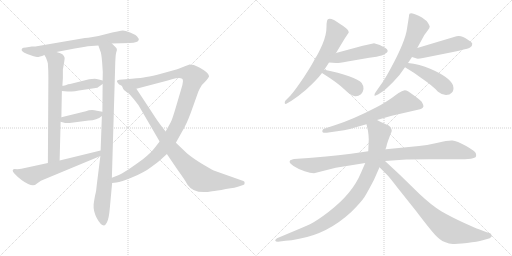
t = 0.00 s
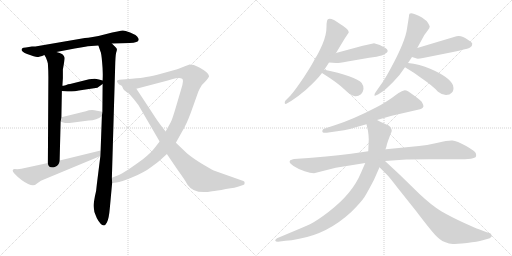
t = 2.91 s
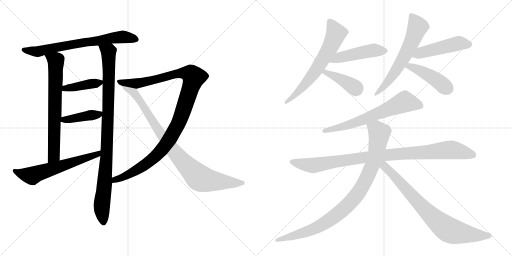
t = 5.82 s
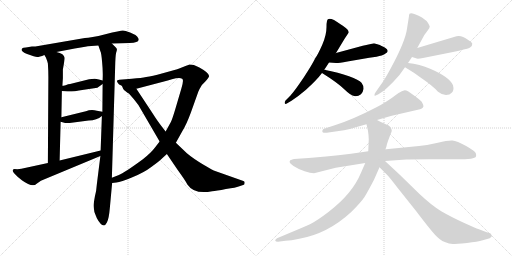
t = 8.73 s
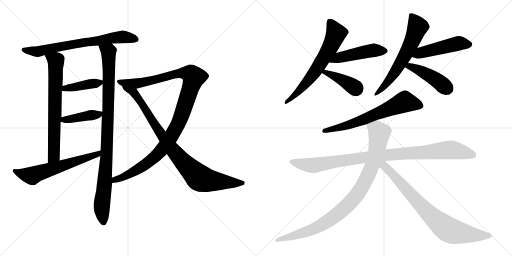
t = 11.63 s
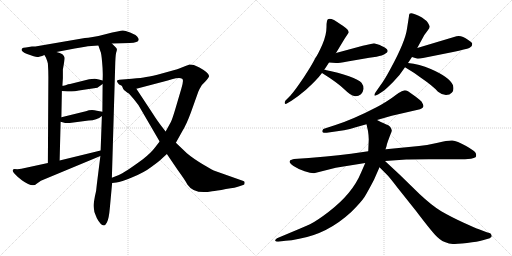
t = 14.54 s

The animated SVG that drew these frames (rendered in a browser with its animation timeline set to each time). Animation: 18 CSS @keyframes rules; one cycle of 14.54 s.

<svg version="1.1" viewBox="0 0 2048 1024" xmlns="http://www.w3.org/2000/svg">
  <g stroke="lightgray" stroke-dasharray="1,1" stroke-width="1" transform="scale(4, 4)">
    <line x1="0" y1="0" x2="256" y2="256"></line>
    <line x1="256" y1="0" x2="0" y2="256"></line>
    <line x1="128" y1="0" x2="128" y2="256"></line>
    <line x1="0" y1="128" x2="256" y2="128"></line>
    <line x1="256" y1="0" x2="512" y2="256"></line>
    <line x1="512" y1="0" x2="256" y2="256"></line>
    <line x1="384" y1="0" x2="384" y2="256"></line>
    <line x1="256" y1="128" x2="512" y2="128"></line>
  </g>
<g transform="scale(1, -1) translate(0, -850)">
   <style type="text/css">
    @keyframes keyframes0 {
      from {
       stroke: black;
       stroke-dashoffset: 708;
       stroke-width: 128;
       }
       70% {
       animation-timing-function: step-end;
       stroke: black;
       stroke-dashoffset: 0;
       stroke-width: 128;
       }
       to {
       stroke: black;
       stroke-width: 1024;
       }
       }
       #make-me-a-hanzi-animation-0 {
         animation: keyframes0 0.826172s both;
         animation-delay: 0.000000s;
         animation-timing-function: linear;
       }
    @keyframes keyframes1 {
      from {
       stroke: black;
       stroke-dashoffset: 709;
       stroke-width: 128;
       }
       70% {
       animation-timing-function: step-end;
       stroke: black;
       stroke-dashoffset: 0;
       stroke-width: 128;
       }
       to {
       stroke: black;
       stroke-width: 1024;
       }
       }
       #make-me-a-hanzi-animation-1 {
         animation: keyframes1 0.826986s both;
         animation-delay: 0.826172s;
         animation-timing-function: linear;
       }
    @keyframes keyframes2 {
      from {
       stroke: black;
       stroke-dashoffset: 981;
       stroke-width: 128;
       }
       76% {
       animation-timing-function: step-end;
       stroke: black;
       stroke-dashoffset: 0;
       stroke-width: 128;
       }
       to {
       stroke: black;
       stroke-width: 1024;
       }
       }
       #make-me-a-hanzi-animation-2 {
         animation: keyframes2 1.048340s both;
         animation-delay: 1.653158s;
         animation-timing-function: linear;
       }
    @keyframes keyframes3 {
      from {
       stroke: black;
       stroke-dashoffset: 407;
       stroke-width: 128;
       }
       57% {
       animation-timing-function: step-end;
       stroke: black;
       stroke-dashoffset: 0;
       stroke-width: 128;
       }
       to {
       stroke: black;
       stroke-width: 1024;
       }
       }
       #make-me-a-hanzi-animation-3 {
         animation: keyframes3 0.581217s both;
         animation-delay: 2.701498s;
         animation-timing-function: linear;
       }
    @keyframes keyframes4 {
      from {
       stroke: black;
       stroke-dashoffset: 416;
       stroke-width: 128;
       }
       58% {
       animation-timing-function: step-end;
       stroke: black;
       stroke-dashoffset: 0;
       stroke-width: 128;
       }
       to {
       stroke: black;
       stroke-width: 1024;
       }
       }
       #make-me-a-hanzi-animation-4 {
         animation: keyframes4 0.588542s both;
         animation-delay: 3.282715s;
         animation-timing-function: linear;
       }
    @keyframes keyframes5 {
      from {
       stroke: black;
       stroke-dashoffset: 615;
       stroke-width: 128;
       }
       67% {
       animation-timing-function: step-end;
       stroke: black;
       stroke-dashoffset: 0;
       stroke-width: 128;
       }
       to {
       stroke: black;
       stroke-width: 1024;
       }
       }
       #make-me-a-hanzi-animation-5 {
         animation: keyframes5 0.750488s both;
         animation-delay: 3.871257s;
         animation-timing-function: linear;
       }
    @keyframes keyframes6 {
      from {
       stroke: black;
       stroke-dashoffset: 1115;
       stroke-width: 128;
       }
       78% {
       animation-timing-function: step-end;
       stroke: black;
       stroke-dashoffset: 0;
       stroke-width: 128;
       }
       to {
       stroke: black;
       stroke-width: 1024;
       }
       }
       #make-me-a-hanzi-animation-6 {
         animation: keyframes6 1.157389s both;
         animation-delay: 4.621745s;
         animation-timing-function: linear;
       }
    @keyframes keyframes7 {
      from {
       stroke: black;
       stroke-dashoffset: 910;
       stroke-width: 128;
       }
       75% {
       animation-timing-function: step-end;
       stroke: black;
       stroke-dashoffset: 0;
       stroke-width: 128;
       }
       to {
       stroke: black;
       stroke-width: 1024;
       }
       }
       #make-me-a-hanzi-animation-7 {
         animation: keyframes7 0.990560s both;
         animation-delay: 5.779134s;
         animation-timing-function: linear;
       }
    @keyframes keyframes8 {
      from {
       stroke: black;
       stroke-dashoffset: 652;
       stroke-width: 128;
       }
       68% {
       animation-timing-function: step-end;
       stroke: black;
       stroke-dashoffset: 0;
       stroke-width: 128;
       }
       to {
       stroke: black;
       stroke-width: 1024;
       }
       }
       #make-me-a-hanzi-animation-8 {
         animation: keyframes8 0.780599s both;
         animation-delay: 6.769694s;
         animation-timing-function: linear;
       }
    @keyframes keyframes9 {
      from {
       stroke: black;
       stroke-dashoffset: 477;
       stroke-width: 128;
       }
       61% {
       animation-timing-function: step-end;
       stroke: black;
       stroke-dashoffset: 0;
       stroke-width: 128;
       }
       to {
       stroke: black;
       stroke-width: 1024;
       }
       }
       #make-me-a-hanzi-animation-9 {
         animation: keyframes9 0.638184s both;
         animation-delay: 7.550293s;
         animation-timing-function: linear;
       }
    @keyframes keyframes10 {
      from {
       stroke: black;
       stroke-dashoffset: 399;
       stroke-width: 128;
       }
       56% {
       animation-timing-function: step-end;
       stroke: black;
       stroke-dashoffset: 0;
       stroke-width: 128;
       }
       to {
       stroke: black;
       stroke-width: 1024;
       }
       }
       #make-me-a-hanzi-animation-10 {
         animation: keyframes10 0.574707s both;
         animation-delay: 8.188477s;
         animation-timing-function: linear;
       }
    @keyframes keyframes11 {
      from {
       stroke: black;
       stroke-dashoffset: 629;
       stroke-width: 128;
       }
       67% {
       animation-timing-function: step-end;
       stroke: black;
       stroke-dashoffset: 0;
       stroke-width: 128;
       }
       to {
       stroke: black;
       stroke-width: 1024;
       }
       }
       #make-me-a-hanzi-animation-11 {
         animation: keyframes11 0.761882s both;
         animation-delay: 8.763184s;
         animation-timing-function: linear;
       }
    @keyframes keyframes12 {
      from {
       stroke: black;
       stroke-dashoffset: 487;
       stroke-width: 128;
       }
       61% {
       animation-timing-function: step-end;
       stroke: black;
       stroke-dashoffset: 0;
       stroke-width: 128;
       }
       to {
       stroke: black;
       stroke-width: 1024;
       }
       }
       #make-me-a-hanzi-animation-12 {
         animation: keyframes12 0.646322s both;
         animation-delay: 9.525066s;
         animation-timing-function: linear;
       }
    @keyframes keyframes13 {
      from {
       stroke: black;
       stroke-dashoffset: 443;
       stroke-width: 128;
       }
       59% {
       animation-timing-function: step-end;
       stroke: black;
       stroke-dashoffset: 0;
       stroke-width: 128;
       }
       to {
       stroke: black;
       stroke-width: 1024;
       }
       }
       #make-me-a-hanzi-animation-13 {
         animation: keyframes13 0.610514s both;
         animation-delay: 10.171388s;
         animation-timing-function: linear;
       }
    @keyframes keyframes14 {
      from {
       stroke: black;
       stroke-dashoffset: 660;
       stroke-width: 128;
       }
       68% {
       animation-timing-function: step-end;
       stroke: black;
       stroke-dashoffset: 0;
       stroke-width: 128;
       }
       to {
       stroke: black;
       stroke-width: 1024;
       }
       }
       #make-me-a-hanzi-animation-14 {
         animation: keyframes14 0.787109s both;
         animation-delay: 10.781902s;
         animation-timing-function: linear;
       }
    @keyframes keyframes15 {
      from {
       stroke: black;
       stroke-dashoffset: 991;
       stroke-width: 128;
       }
       76% {
       animation-timing-function: step-end;
       stroke: black;
       stroke-dashoffset: 0;
       stroke-width: 128;
       }
       to {
       stroke: black;
       stroke-width: 1024;
       }
       }
       #make-me-a-hanzi-animation-15 {
         animation: keyframes15 1.056478s both;
         animation-delay: 11.569011s;
         animation-timing-function: linear;
       }
    @keyframes keyframes16 {
      from {
       stroke: black;
       stroke-dashoffset: 948;
       stroke-width: 128;
       }
       76% {
       animation-timing-function: step-end;
       stroke: black;
       stroke-dashoffset: 0;
       stroke-width: 128;
       }
       to {
       stroke: black;
       stroke-width: 1024;
       }
       }
       #make-me-a-hanzi-animation-16 {
         animation: keyframes16 1.021484s both;
         animation-delay: 12.625489s;
         animation-timing-function: linear;
       }
    @keyframes keyframes17 {
      from {
       stroke: black;
       stroke-dashoffset: 793;
       stroke-width: 128;
       }
       72% {
       animation-timing-function: step-end;
       stroke: black;
       stroke-dashoffset: 0;
       stroke-width: 128;
       }
       to {
       stroke: black;
       stroke-width: 1024;
       }
       }
       #make-me-a-hanzi-animation-17 {
         animation: keyframes17 0.895345s both;
         animation-delay: 13.646973s;
         animation-timing-function: linear;
       }
</style>
<path d="M 447.5 676.5 L 518.5 678.5 Q 553.5 680.5 554.5 690.5 Q 556.5 695.5 548.5 704.5 Q 540.5 712.5 520.5 720.5 Q 500.5 728.5 491.5 728.5 Q 482.5 728.5 421.5 713.5 Q 361.5 698.5 339.5 698.5 L 141.5 664.5 L 127.5 664.5 L 103.5 660.5 Q 91.5 660.5 89.5 657.5 Q 77.5 646.5 108.5 634.5 Q 140.5 622.5 148.5 622.5 Q 157.5 622.5 177.5 630.5 L 225.5 642.5 L 267.5 650.5 Q 336.5 663.5 351.5 665.5 L 393.5 668.5 L 447.5 676.5 Z" fill="lightgray"></path> 
<path d="M 177.5 630.5 L 183.5 620.5 Q 190.5 603.5 191.5 596.5 Q 193.5 567.5 193.5 541.5 L 191.5 198.5 C 191.5 168.5 237.5 178.5 238.5 208.5 L 242.5 363.5 L 245.5 381.5 L 247.5 486.5 L 249.5 507.5 L 251.5 537.5 L 251.5 572.5 Q 259.5 615.5 258.5 619.5 Q 257.5 623.5 252.5 630.5 Q 248.5 637.5 225.5 642.5 C 196.5 650.5 162.5 656.5 177.5 630.5 Z" fill="lightgray"></path> 
<path d="M 401.5 226.5 L 387.5 114.5 Q 385.5 85.5 379.5 64.5 Q 374.5 36.5 374.5 32.5 Q 372.5 5.5 387.5 -22.5 Q 402.5 -50.5 415.5 -51.5 Q 420.5 -52.5 427.5 -39.5 Q 435.5 -26.5 439.5 20.5 L 448.5 118.5 L 447.5 139.5 L 460.5 580.5 Q 461.5 627.5 464.5 639.5 Q 468.5 650.5 467.5 653.5 Q 467.5 656.5 461.5 662.5 L 447.5 676.5 C 426.5 697.5 383.5 696.5 393.5 668.5 L 401.5 645.5 Q 405.5 638.5 408.5 601.5 Q 412.5 563.5 410.5 528.5 L 410.5 514.5 L 409.5 403.5 L 407.5 386.5 L 402.5 248.5 L 401.5 226.5 Z" fill="lightgray"></path> 
<path d="M 378.5 535.5 L 356.5 533.5 L 280.5 514.5 Q 275.5 514.5 272.5 513.5 L 262.5 509.5 Q 252.5 507.5 249.5 507.5 C 219.5 504.5 217.5 489.5 247.5 486.5 L 270.5 484.5 Q 283.5 482.5 335.5 491.5 L 389.5 499.5 L 410.5 514.5 C 424.5 524.5 424.5 524.5 410.5 528.5 L 395.5 532.5 Q 384.5 535.5 378.5 535.5 Z" fill="lightgray"></path> 
<path d="M 242.5 363.5 L 260.5 358.5 L 278.5 358.5 L 354.5 368.5 Q 387.5 369.5 407.5 386.5 C 425.5 400.5 425.5 400.5 409.5 403.5 L 387.5 407.5 Q 364.5 413.5 343.5 405.5 L 245.5 381.5 C 216.5 374.5 213.5 371.5 242.5 363.5 Z" fill="lightgray"></path> 
<path d="M 85.5 175.5 L 69.5 173.5 L 57.5 174.5 Q 44.5 171.5 56.5 157.5 L 71.5 142.5 L 87.5 129.5 Q 130.5 98.5 146.5 115.5 L 163.5 127.5 L 401.5 226.5 C 429.5 238.5 431.5 255.5 402.5 248.5 L 238.5 208.5 L 191.5 198.5 L 85.5 175.5 Z" fill="lightgray"></path> 
<path d="M 448.5 118.5 L 465.5 120.5 Q 483.5 121.5 529.5 141.5 Q 576.5 160.5 606.5 183.5 Q 636.5 205.5 642.5 211.5 L 667.5 234.5 L 703.5 279.5 L 728.5 324.5 Q 745.5 351.5 763.5 400.5 L 793.5 484.5 Q 796.5 492.5 807.5 510.5 Q 831.5 533.5 836.5 545.5 Q 837.5 558.5 797.5 580.5 L 775.5 590.5 L 757.5 592.5 Q 751.5 589.5 729.5 581.5 Q 707.5 572.5 701.5 571.5 L 647.5 556.5 Q 609.5 545.5 584.5 542.5 Q 567.5 538.5 527.5 535.5 L 477.5 531.5 Q 461.5 529.5 471.5 518.5 Q 473.5 512.5 487.5 507.5 L 545.5 495.5 L 663.5 526.5 Q 665.5 526.5 674.5 529.5 L 687.5 533.5 Q 717.5 540.5 728.5 535.5 Q 736.5 532.5 725.5 496.5 L 702.5 418.5 Q 689.5 374.5 683.5 362.5 L 662.5 324.5 L 638.5 284.5 L 621.5 262.5 Q 605.5 240.5 571.5 213.5 Q 496.5 158.5 475.5 150.5 L 447.5 139.5 C 419.5 128.5 418.5 114.5 448.5 118.5 Z" fill="lightgray"></path> 
<path d="M 667.5 234.5 L 709.5 172.5 Q 743.5 125.5 749.5 112.5 Q 776.5 71.5 848.5 85.5 Q 864.5 86.5 903.5 94.5 Q 945.5 100.5 954.5 104.5 L 972.5 110.5 Q 978.5 111.5 978.5 118.5 Q 979.5 125.5 973.5 126.5 L 860.5 166.5 Q 853.5 168.5 812.5 192.5 Q 772.5 216.5 747.5 237.5 L 703.5 279.5 L 662.5 324.5 L 645.5 346.5 Q 630.5 365.5 609.5 398.5 L 545.5 495.5 C 528.5 520.5 472.5 533.5 487.5 507.5 L 492.5 495.5 Q 494.5 491.5 502.5 485.5 Q 510.5 478.5 515.5 476.5 Q 532.5 458.5 553.5 430.5 L 638.5 284.5 L 667.5 234.5 Z" fill="lightgray"></path> 
<path d="M 1344.0 638.0 L 1379.0 696.0 L 1395.0 720.0 Q 1395.0 731.0 1374.0 745.0 Q 1369.0 749.0 1336.0 770.0 Q 1320.0 777.0 1314.0 774.0 Q 1306.0 774.0 1306.0 742.0 Q 1306.0 710.0 1289.5 672.5 Q 1273.0 635.0 1262.0 619.0 Q 1246.0 587.0 1215.5 541.5 Q 1185.0 496.0 1162.0 468.0 L 1142.0 448.0 Q 1138.0 441.0 1139.0 437.0 Q 1141.0 432.0 1149.0 437.0 L 1166.0 447.0 Q 1195.0 466.0 1224.0 491.0 Q 1268.0 531.0 1288.0 558.0 L 1297.0 571.0 Q 1306.0 584.0 1316.0 600.0 L 1344.0 638.0 Z" fill="lightgray"></path> 
<path d="M 1496.0 677.0 Q 1493.0 677.0 1451.0 667.0 L 1344.0 638.0 C 1315.0 630.0 1286.0 602.0 1316.0 600.0 L 1344.0 598.0 Q 1350.0 597.0 1390.0 604.0 L 1477.0 619.0 L 1506.0 623.0 Q 1531.0 628.0 1539.0 634.0 Q 1563.0 645.0 1539.0 660.0 Q 1521.0 669.0 1516.0 671.0 L 1496.0 677.0 Z" fill="lightgray"></path> 
<path d="M 1288.0 558.0 Q 1349.0 520.0 1377.0 493.0 Q 1405.0 466.0 1417.0 466.0 Q 1431.0 463.0 1444.0 473.0 Q 1452.0 481.0 1454.0 494.0 Q 1455.0 507.0 1446.0 519.0 Q 1436.0 530.0 1396.0 545.0 Q 1355.0 560.0 1297.0 571.0 C 1268.0 577.0 1263.0 574.0 1288.0 558.0 Z" fill="lightgray"></path> 
<path d="M 1632.0 598.0 L 1648.0 622.0 L 1669.0 658.0 L 1693.0 702.0 Q 1695.0 708.0 1707.0 723.0 L 1717.0 737.0 L 1719.0 744.0 Q 1719.0 746.0 1711.5 759.0 Q 1704.0 772.0 1674.5 787.0 Q 1645.0 802.0 1638.0 795.0 L 1636.0 789.0 L 1636.0 786.0 L 1628.0 735.0 Q 1621.0 683.0 1562.0 575.0 Q 1539.0 532.0 1524.0 512.0 L 1503.0 482.0 Q 1496.0 472.0 1498.0 468.5 Q 1500.0 465.0 1512.0 472.0 L 1532.0 485.0 Q 1543.0 493.0 1572.5 522.5 Q 1602.0 552.0 1620.0 581.0 L 1632.0 598.0 Z" fill="lightgray"></path> 
<path d="M 1648.0 622.0 L 1664.0 617.0 Q 1668.0 613.0 1692.0 618.0 L 1812.0 642.0 Q 1865.0 654.0 1877.0 658.0 Q 1883.0 662.0 1887.0 666.0 Q 1889.0 674.0 1889.0 675.0 Q 1889.0 680.0 1873.0 690.0 Q 1845.0 711.0 1826.0 705.0 L 1669.0 658.0 C 1640.0 649.0 1619.0 631.0 1648.0 622.0 Z" fill="lightgray"></path> 
<path d="M 1620.0 581.0 Q 1656.0 560.0 1685.0 538.0 Q 1732.0 506.0 1752.0 483.0 Q 1768.0 470.0 1784.0 470.0 Q 1799.0 470.0 1808.0 480.0 Q 1817.0 489.0 1812.0 509.0 Q 1799.0 541.0 1723.0 574.0 Q 1677.0 594.0 1632.0 598.0 C 1602.0 601.0 1594.0 596.0 1620.0 581.0 Z" fill="lightgray"></path> 
<path d="M 1607.0 485.0 Q 1599.0 482.0 1572.5 462.5 Q 1546.0 443.0 1504.0 420.0 Q 1413.0 373.0 1342.0 350.0 L 1299.0 336.0 Q 1292.0 335.0 1290.0 329.0 Q 1285.0 317.0 1307.0 319.0 L 1376.0 329.0 Q 1400.0 334.0 1423.0 341.0 L 1466.0 353.0 L 1508.0 370.0 L 1567.0 387.0 L 1680.0 413.0 Q 1697.0 418.0 1693.0 430.0 Q 1692.0 433.0 1686.0 444.0 Q 1684.0 447.0 1659.0 466.0 L 1632.0 485.0 Q 1625.0 489.0 1619.0 489.0 L 1607.0 485.0 Z" fill="lightgray"></path> 
<path d="M 1473.0 245.0 L 1404.0 235.0 Q 1353.0 228.0 1304.0 224.0 L 1235.0 218.0 L 1176.0 214.0 Q 1160.0 210.0 1160.0 207.0 Q 1153.0 200.0 1174.0 186.5 Q 1195.0 173.0 1218.5 165.0 Q 1242.0 157.0 1256.0 157.0 L 1343.0 179.0 L 1461.0 198.0 L 1540.0 206.0 L 1625.0 212.0 Q 1632.0 213.0 1714.0 213.0 L 1836.0 213.0 Q 1860.0 213.0 1884.0 215.0 Q 1897.0 218.0 1902.0 221.0 Q 1906.0 225.0 1904.0 235.0 Q 1902.0 245.0 1864.5 266.0 Q 1827.0 287.0 1809.5 288.0 Q 1792.0 289.0 1751.5 279.5 Q 1711.0 270.0 1676.0 266.0 L 1544.0 253.0 L 1473.0 245.0 Z" fill="lightgray"></path> 
<path d="M 1466.0 353.0 L 1472.0 326.0 Q 1474.0 315.0 1475.0 292.0 L 1473.0 245.0 L 1461.0 198.0 L 1444.0 159.0 Q 1410.0 76.0 1315.0 3.0 Q 1268.0 -33.0 1240.0 -47.0 Q 1211.0 -60.0 1158.0 -82.0 L 1108.0 -103.0 Q 1099.0 -109.0 1101.0 -113.0 Q 1102.0 -117.0 1112.0 -117.0 L 1142.0 -113.0 Q 1164.0 -112.0 1197.0 -105.0 Q 1311.0 -85.0 1406.0 3.0 Q 1444.0 41.0 1458.0 62.0 Q 1471.0 83.0 1496.0 131.0 L 1518.0 181.0 L 1546.0 265.0 Q 1547.0 273.0 1552.0 286.0 L 1562.0 313.0 Q 1568.0 325.0 1567.0 329.0 Q 1563.0 346.0 1548.0 351.0 Q 1542.0 353.0 1508.0 370.0 C 1481.0 383.0 1459.0 382.0 1466.0 353.0 Z" fill="lightgray"></path> 
<path d="M 1518.0 181.0 L 1548.0 151.0 Q 1558.0 141.0 1591.0 98.0 L 1665.0 5.0 Q 1719.0 -66.0 1740.0 -89.0 Q 1760.0 -111.0 1779.0 -118.0 Q 1797.0 -125.0 1811.0 -126.0 Q 1824.0 -126.0 1868.0 -122.0 Q 1911.0 -117.0 1931.0 -111.0 L 1959.0 -103.0 L 1961.0 -101.0 Q 1973.0 -95.0 1961.0 -83.0 L 1947.0 -79.0 L 1913.0 -66.0 Q 1906.0 -64.0 1855.0 -41.0 Q 1803.0 -17.0 1765.0 5.0 Q 1727.0 28.0 1678.0 74.0 L 1598.0 152.0 L 1540.0 206.0 C 1518.0 226.0 1493.0 206.0 1518.0 181.0 Z" fill="lightgray"></path> 
      <clipPath id="make-me-a-hanzi-clip-0">
      <path d="M 447.5 676.5 L 518.5 678.5 Q 553.5 680.5 554.5 690.5 Q 556.5 695.5 548.5 704.5 Q 540.5 712.5 520.5 720.5 Q 500.5 728.5 491.5 728.5 Q 482.5 728.5 421.5 713.5 Q 361.5 698.5 339.5 698.5 L 141.5 664.5 L 127.5 664.5 L 103.5 660.5 Q 91.5 660.5 89.5 657.5 Q 77.5 646.5 108.5 634.5 Q 140.5 622.5 148.5 622.5 Q 157.5 622.5 177.5 630.5 L 225.5 642.5 L 267.5 650.5 Q 336.5 663.5 351.5 665.5 L 393.5 668.5 L 447.5 676.5 Z" fill="lightgray"></path>
      </clipPath>
      <path clip-path="url(#make-me-a-hanzi-clip-0)" d="M 98.5 650.5 L 147.5 643.5 L 457.5 700.5 L 491.5 703.5 L 543.5 694.5 " fill="none" id="make-me-a-hanzi-animation-0" stroke-dasharray="580 1160" stroke-linecap="round"></path>

      <clipPath id="make-me-a-hanzi-clip-1">
      <path d="M 177.5 630.5 L 183.5 620.5 Q 190.5 603.5 191.5 596.5 Q 193.5 567.5 193.5 541.5 L 191.5 198.5 C 191.5 168.5 237.5 178.5 238.5 208.5 L 242.5 363.5 L 245.5 381.5 L 247.5 486.5 L 249.5 507.5 L 251.5 537.5 L 251.5 572.5 Q 259.5 615.5 258.5 619.5 Q 257.5 623.5 252.5 630.5 Q 248.5 637.5 225.5 642.5 C 196.5 650.5 162.5 656.5 177.5 630.5 Z" fill="lightgray"></path>
      </clipPath>
      <path clip-path="url(#make-me-a-hanzi-clip-1)" d="M 184.5 627.5 L 223.5 607.5 L 224.5 589.5 L 215.5 227.5 L 195.5 206.5 " fill="none" id="make-me-a-hanzi-animation-1" stroke-dasharray="581 1162" stroke-linecap="round"></path>

      <clipPath id="make-me-a-hanzi-clip-2">
      <path d="M 401.5 226.5 L 387.5 114.5 Q 385.5 85.5 379.5 64.5 Q 374.5 36.5 374.5 32.5 Q 372.5 5.5 387.5 -22.5 Q 402.5 -50.5 415.5 -51.5 Q 420.5 -52.5 427.5 -39.5 Q 435.5 -26.5 439.5 20.5 L 448.5 118.5 L 447.5 139.5 L 460.5 580.5 Q 461.5 627.5 464.5 639.5 Q 468.5 650.5 467.5 653.5 Q 467.5 656.5 461.5 662.5 L 447.5 676.5 C 426.5 697.5 383.5 696.5 393.5 668.5 L 401.5 645.5 Q 405.5 638.5 408.5 601.5 Q 412.5 563.5 410.5 528.5 L 410.5 514.5 L 409.5 403.5 L 407.5 386.5 L 402.5 248.5 L 401.5 226.5 Z" fill="lightgray"></path>
      </clipPath>
      <path clip-path="url(#make-me-a-hanzi-clip-2)" d="M 400.5 664.5 L 434.5 640.5 L 436.5 591.5 L 426.5 226.5 L 406.5 25.5 L 414.5 -41.5 " fill="none" id="make-me-a-hanzi-animation-2" stroke-dasharray="853 1706" stroke-linecap="round"></path>

      <clipPath id="make-me-a-hanzi-clip-3">
      <path d="M 378.5 535.5 L 356.5 533.5 L 280.5 514.5 Q 275.5 514.5 272.5 513.5 L 262.5 509.5 Q 252.5 507.5 249.5 507.5 C 219.5 504.5 217.5 489.5 247.5 486.5 L 270.5 484.5 Q 283.5 482.5 335.5 491.5 L 389.5 499.5 L 410.5 514.5 C 424.5 524.5 424.5 524.5 410.5 528.5 L 395.5 532.5 Q 384.5 535.5 378.5 535.5 Z" fill="lightgray"></path>
      </clipPath>
      <path clip-path="url(#make-me-a-hanzi-clip-3)" d="M 253.5 491.5 L 260.5 497.5 L 400.5 521.5 " fill="none" id="make-me-a-hanzi-animation-3" stroke-dasharray="279 558" stroke-linecap="round"></path>

      <clipPath id="make-me-a-hanzi-clip-4">
      <path d="M 242.5 363.5 L 260.5 358.5 L 278.5 358.5 L 354.5 368.5 Q 387.5 369.5 407.5 386.5 C 425.5 400.5 425.5 400.5 409.5 403.5 L 387.5 407.5 Q 364.5 413.5 343.5 405.5 L 245.5 381.5 C 216.5 374.5 213.5 371.5 242.5 363.5 Z" fill="lightgray"></path>
      </clipPath>
      <path clip-path="url(#make-me-a-hanzi-clip-4)" d="M 248.5 367.5 L 395.5 392.5 L 403.5 399.5 " fill="none" id="make-me-a-hanzi-animation-4" stroke-dasharray="288 576" stroke-linecap="round"></path>

      <clipPath id="make-me-a-hanzi-clip-5">
      <path d="M 85.5 175.5 L 69.5 173.5 L 57.5 174.5 Q 44.5 171.5 56.5 157.5 L 71.5 142.5 L 87.5 129.5 Q 130.5 98.5 146.5 115.5 L 163.5 127.5 L 401.5 226.5 C 429.5 238.5 431.5 255.5 402.5 248.5 L 238.5 208.5 L 191.5 198.5 L 85.5 175.5 Z" fill="lightgray"></path>
      </clipPath>
      <path clip-path="url(#make-me-a-hanzi-clip-5)" d="M 59.5 165.5 L 128.5 147.5 L 390.5 232.5 L 395.5 243.5 " fill="none" id="make-me-a-hanzi-animation-5" stroke-dasharray="487 974" stroke-linecap="round"></path>

      <clipPath id="make-me-a-hanzi-clip-6">
      <path d="M 448.5 118.5 L 465.5 120.5 Q 483.5 121.5 529.5 141.5 Q 576.5 160.5 606.5 183.5 Q 636.5 205.5 642.5 211.5 L 667.5 234.5 L 703.5 279.5 L 728.5 324.5 Q 745.5 351.5 763.5 400.5 L 793.5 484.5 Q 796.5 492.5 807.5 510.5 Q 831.5 533.5 836.5 545.5 Q 837.5 558.5 797.5 580.5 L 775.5 590.5 L 757.5 592.5 Q 751.5 589.5 729.5 581.5 Q 707.5 572.5 701.5 571.5 L 647.5 556.5 Q 609.5 545.5 584.5 542.5 Q 567.5 538.5 527.5 535.5 L 477.5 531.5 Q 461.5 529.5 471.5 518.5 Q 473.5 512.5 487.5 507.5 L 545.5 495.5 L 663.5 526.5 Q 665.5 526.5 674.5 529.5 L 687.5 533.5 Q 717.5 540.5 728.5 535.5 Q 736.5 532.5 725.5 496.5 L 702.5 418.5 Q 689.5 374.5 683.5 362.5 L 662.5 324.5 L 638.5 284.5 L 621.5 262.5 Q 605.5 240.5 571.5 213.5 Q 496.5 158.5 475.5 150.5 L 447.5 139.5 C 419.5 128.5 418.5 114.5 448.5 118.5 Z" fill="lightgray"></path>
      </clipPath>
      <path clip-path="url(#make-me-a-hanzi-clip-6)" d="M 481.5 521.5 L 562.5 518.5 L 728.5 558.5 L 748.5 558.5 L 775.5 541.5 L 716.5 363.5 L 660.5 267.5 L 588.5 197.5 L 499.5 144.5 L 459.5 131.5 L 452.5 123.5 " fill="none" id="make-me-a-hanzi-animation-6" stroke-dasharray="987 1974" stroke-linecap="round"></path>

      <clipPath id="make-me-a-hanzi-clip-7">
      <path d="M 667.5 234.5 L 709.5 172.5 Q 743.5 125.5 749.5 112.5 Q 776.5 71.5 848.5 85.5 Q 864.5 86.5 903.5 94.5 Q 945.5 100.5 954.5 104.5 L 972.5 110.5 Q 978.5 111.5 978.5 118.5 Q 979.5 125.5 973.5 126.5 L 860.5 166.5 Q 853.5 168.5 812.5 192.5 Q 772.5 216.5 747.5 237.5 L 703.5 279.5 L 662.5 324.5 L 645.5 346.5 Q 630.5 365.5 609.5 398.5 L 545.5 495.5 C 528.5 520.5 472.5 533.5 487.5 507.5 L 492.5 495.5 Q 494.5 491.5 502.5 485.5 Q 510.5 478.5 515.5 476.5 Q 532.5 458.5 553.5 430.5 L 638.5 284.5 L 667.5 234.5 Z" fill="lightgray"></path>
      </clipPath>
      <path clip-path="url(#make-me-a-hanzi-clip-7)" d="M 494.5 503.5 L 501.5 494.5 L 535.5 480.5 L 679.5 266.5 L 735.5 199.5 L 796.5 139.5 L 832.5 128.5 L 969.5 118.5 " fill="none" id="make-me-a-hanzi-animation-7" stroke-dasharray="782 1564" stroke-linecap="round"></path>

      <clipPath id="make-me-a-hanzi-clip-8">
      <path d="M 1344.0 638.0 L 1379.0 696.0 L 1395.0 720.0 Q 1395.0 731.0 1374.0 745.0 Q 1369.0 749.0 1336.0 770.0 Q 1320.0 777.0 1314.0 774.0 Q 1306.0 774.0 1306.0 742.0 Q 1306.0 710.0 1289.5 672.5 Q 1273.0 635.0 1262.0 619.0 Q 1246.0 587.0 1215.5 541.5 Q 1185.0 496.0 1162.0 468.0 L 1142.0 448.0 Q 1138.0 441.0 1139.0 437.0 Q 1141.0 432.0 1149.0 437.0 L 1166.0 447.0 Q 1195.0 466.0 1224.0 491.0 Q 1268.0 531.0 1288.0 558.0 L 1297.0 571.0 Q 1306.0 584.0 1316.0 600.0 L 1344.0 638.0 Z" fill="lightgray"></path>
      </clipPath>
      <path clip-path="url(#make-me-a-hanzi-clip-8)" d="M 1319.0 763.0 L 1344.0 716.0 L 1320.0 660.0 L 1258.0 560.0 L 1198.0 488.0 L 1144.0 442.0 " fill="none" id="make-me-a-hanzi-animation-8" stroke-dasharray="524 1048" stroke-linecap="round"></path>

      <clipPath id="make-me-a-hanzi-clip-9">
      <path d="M 1496.0 677.0 Q 1493.0 677.0 1451.0 667.0 L 1344.0 638.0 C 1315.0 630.0 1286.0 602.0 1316.0 600.0 L 1344.0 598.0 Q 1350.0 597.0 1390.0 604.0 L 1477.0 619.0 L 1506.0 623.0 Q 1531.0 628.0 1539.0 634.0 Q 1563.0 645.0 1539.0 660.0 Q 1521.0 669.0 1516.0 671.0 L 1496.0 677.0 Z" fill="lightgray"></path>
      </clipPath>
      <path clip-path="url(#make-me-a-hanzi-clip-9)" d="M 1323.0 604.0 L 1356.0 620.0 L 1469.0 645.0 L 1538.0 647.0 " fill="none" id="make-me-a-hanzi-animation-9" stroke-dasharray="349 698" stroke-linecap="round"></path>

      <clipPath id="make-me-a-hanzi-clip-10">
      <path d="M 1288.0 558.0 Q 1349.0 520.0 1377.0 493.0 Q 1405.0 466.0 1417.0 466.0 Q 1431.0 463.0 1444.0 473.0 Q 1452.0 481.0 1454.0 494.0 Q 1455.0 507.0 1446.0 519.0 Q 1436.0 530.0 1396.0 545.0 Q 1355.0 560.0 1297.0 571.0 C 1268.0 577.0 1263.0 574.0 1288.0 558.0 Z" fill="lightgray"></path>
      </clipPath>
      <path clip-path="url(#make-me-a-hanzi-clip-10)" d="M 1300.0 559.0 L 1359.0 536.0 L 1426.0 492.0 " fill="none" id="make-me-a-hanzi-animation-10" stroke-dasharray="271 542" stroke-linecap="round"></path>

      <clipPath id="make-me-a-hanzi-clip-11">
      <path d="M 1632.0 598.0 L 1648.0 622.0 L 1669.0 658.0 L 1693.0 702.0 Q 1695.0 708.0 1707.0 723.0 L 1717.0 737.0 L 1719.0 744.0 Q 1719.0 746.0 1711.5 759.0 Q 1704.0 772.0 1674.5 787.0 Q 1645.0 802.0 1638.0 795.0 L 1636.0 789.0 L 1636.0 786.0 L 1628.0 735.0 Q 1621.0 683.0 1562.0 575.0 Q 1539.0 532.0 1524.0 512.0 L 1503.0 482.0 Q 1496.0 472.0 1498.0 468.5 Q 1500.0 465.0 1512.0 472.0 L 1532.0 485.0 Q 1543.0 493.0 1572.5 522.5 Q 1602.0 552.0 1620.0 581.0 L 1632.0 598.0 Z" fill="lightgray"></path>
      </clipPath>
      <path clip-path="url(#make-me-a-hanzi-clip-11)" d="M 1644.0 790.0 L 1670.0 741.0 L 1645.0 678.0 L 1574.0 553.0 L 1544.0 513.0 L 1504.0 474.0 " fill="none" id="make-me-a-hanzi-animation-11" stroke-dasharray="501 1002" stroke-linecap="round"></path>

      <clipPath id="make-me-a-hanzi-clip-12">
      <path d="M 1648.0 622.0 L 1664.0 617.0 Q 1668.0 613.0 1692.0 618.0 L 1812.0 642.0 Q 1865.0 654.0 1877.0 658.0 Q 1883.0 662.0 1887.0 666.0 Q 1889.0 674.0 1889.0 675.0 Q 1889.0 680.0 1873.0 690.0 Q 1845.0 711.0 1826.0 705.0 L 1669.0 658.0 C 1640.0 649.0 1619.0 631.0 1648.0 622.0 Z" fill="lightgray"></path>
      </clipPath>
      <path clip-path="url(#make-me-a-hanzi-clip-12)" d="M 1654.0 627.0 L 1827.0 676.0 L 1878.0 673.0 " fill="none" id="make-me-a-hanzi-animation-12" stroke-dasharray="359 718" stroke-linecap="round"></path>

      <clipPath id="make-me-a-hanzi-clip-13">
      <path d="M 1620.0 581.0 Q 1656.0 560.0 1685.0 538.0 Q 1732.0 506.0 1752.0 483.0 Q 1768.0 470.0 1784.0 470.0 Q 1799.0 470.0 1808.0 480.0 Q 1817.0 489.0 1812.0 509.0 Q 1799.0 541.0 1723.0 574.0 Q 1677.0 594.0 1632.0 598.0 C 1602.0 601.0 1594.0 596.0 1620.0 581.0 Z" fill="lightgray"></path>
      </clipPath>
      <path clip-path="url(#make-me-a-hanzi-clip-13)" d="M 1629.0 581.0 L 1639.0 585.0 L 1723.0 545.0 L 1790.0 495.0 " fill="none" id="make-me-a-hanzi-animation-13" stroke-dasharray="315 630" stroke-linecap="round"></path>

      <clipPath id="make-me-a-hanzi-clip-14">
      <path d="M 1607.0 485.0 Q 1599.0 482.0 1572.5 462.5 Q 1546.0 443.0 1504.0 420.0 Q 1413.0 373.0 1342.0 350.0 L 1299.0 336.0 Q 1292.0 335.0 1290.0 329.0 Q 1285.0 317.0 1307.0 319.0 L 1376.0 329.0 Q 1400.0 334.0 1423.0 341.0 L 1466.0 353.0 L 1508.0 370.0 L 1567.0 387.0 L 1680.0 413.0 Q 1697.0 418.0 1693.0 430.0 Q 1692.0 433.0 1686.0 444.0 Q 1684.0 447.0 1659.0 466.0 L 1632.0 485.0 Q 1625.0 489.0 1619.0 489.0 L 1607.0 485.0 Z" fill="lightgray"></path>
      </clipPath>
      <path clip-path="url(#make-me-a-hanzi-clip-14)" d="M 1680.0 426.0 L 1617.0 442.0 L 1412.0 356.0 L 1299.0 326.0 " fill="none" id="make-me-a-hanzi-animation-14" stroke-dasharray="532 1064" stroke-linecap="round"></path>

      <clipPath id="make-me-a-hanzi-clip-15">
      <path d="M 1473.0 245.0 L 1404.0 235.0 Q 1353.0 228.0 1304.0 224.0 L 1235.0 218.0 L 1176.0 214.0 Q 1160.0 210.0 1160.0 207.0 Q 1153.0 200.0 1174.0 186.5 Q 1195.0 173.0 1218.5 165.0 Q 1242.0 157.0 1256.0 157.0 L 1343.0 179.0 L 1461.0 198.0 L 1540.0 206.0 L 1625.0 212.0 Q 1632.0 213.0 1714.0 213.0 L 1836.0 213.0 Q 1860.0 213.0 1884.0 215.0 Q 1897.0 218.0 1902.0 221.0 Q 1906.0 225.0 1904.0 235.0 Q 1902.0 245.0 1864.5 266.0 Q 1827.0 287.0 1809.5 288.0 Q 1792.0 289.0 1751.5 279.5 Q 1711.0 270.0 1676.0 266.0 L 1544.0 253.0 L 1473.0 245.0 Z" fill="lightgray"></path>
      </clipPath>
      <path clip-path="url(#make-me-a-hanzi-clip-15)" d="M 1167.0 203.0 L 1253.0 188.0 L 1539.0 230.0 L 1805.0 251.0 L 1894.0 229.0 " fill="none" id="make-me-a-hanzi-animation-15" stroke-dasharray="863 1726" stroke-linecap="round"></path>

      <clipPath id="make-me-a-hanzi-clip-16">
      <path d="M 1466.0 353.0 L 1472.0 326.0 Q 1474.0 315.0 1475.0 292.0 L 1473.0 245.0 L 1461.0 198.0 L 1444.0 159.0 Q 1410.0 76.0 1315.0 3.0 Q 1268.0 -33.0 1240.0 -47.0 Q 1211.0 -60.0 1158.0 -82.0 L 1108.0 -103.0 Q 1099.0 -109.0 1101.0 -113.0 Q 1102.0 -117.0 1112.0 -117.0 L 1142.0 -113.0 Q 1164.0 -112.0 1197.0 -105.0 Q 1311.0 -85.0 1406.0 3.0 Q 1444.0 41.0 1458.0 62.0 Q 1471.0 83.0 1496.0 131.0 L 1518.0 181.0 L 1546.0 265.0 Q 1547.0 273.0 1552.0 286.0 L 1562.0 313.0 Q 1568.0 325.0 1567.0 329.0 Q 1563.0 346.0 1548.0 351.0 Q 1542.0 353.0 1508.0 370.0 C 1481.0 383.0 1459.0 382.0 1466.0 353.0 Z" fill="lightgray"></path>
      </clipPath>
      <path clip-path="url(#make-me-a-hanzi-clip-16)" d="M 1476.0 348.0 L 1507.0 331.0 L 1516.0 319.0 L 1505.0 240.0 L 1466.0 135.0 L 1424.0 66.0 L 1380.0 19.0 L 1294.0 -45.0 L 1215.0 -81.0 L 1108.0 -111.0 " fill="none" id="make-me-a-hanzi-animation-16" stroke-dasharray="820 1640" stroke-linecap="round"></path>

      <clipPath id="make-me-a-hanzi-clip-17">
      <path d="M 1518.0 181.0 L 1548.0 151.0 Q 1558.0 141.0 1591.0 98.0 L 1665.0 5.0 Q 1719.0 -66.0 1740.0 -89.0 Q 1760.0 -111.0 1779.0 -118.0 Q 1797.0 -125.0 1811.0 -126.0 Q 1824.0 -126.0 1868.0 -122.0 Q 1911.0 -117.0 1931.0 -111.0 L 1959.0 -103.0 L 1961.0 -101.0 Q 1973.0 -95.0 1961.0 -83.0 L 1947.0 -79.0 L 1913.0 -66.0 Q 1906.0 -64.0 1855.0 -41.0 Q 1803.0 -17.0 1765.0 5.0 Q 1727.0 28.0 1678.0 74.0 L 1598.0 152.0 L 1540.0 206.0 C 1518.0 226.0 1493.0 206.0 1518.0 181.0 Z" fill="lightgray"></path>
      </clipPath>
      <path clip-path="url(#make-me-a-hanzi-clip-17)" d="M 1534.0 195.0 L 1537.0 185.0 L 1696.0 15.0 L 1787.0 -64.0 L 1854.0 -84.0 L 1957.0 -92.0 " fill="none" id="make-me-a-hanzi-animation-17" stroke-dasharray="665 1330" stroke-linecap="round"></path>

</g>
</svg>
